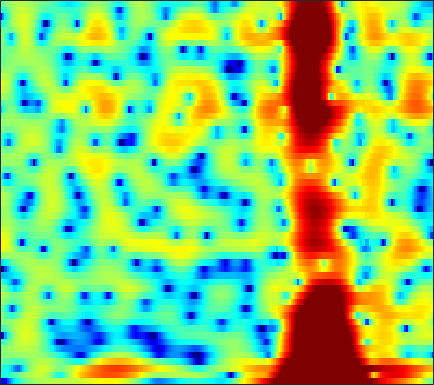

Values plotted in this chart, from the file beside it:
-16.082, -17.967, -16.631, -13.2, -10.934, -8.541, -6.6376, -5.4491, -4.1054, -2.9633, -1.9943, -1.3547, -0.60964, 0.016725, 0.41685, 0.86223, 1.2166, 1.4322, 1.647, 1.8117, 1.9312, 1.9958, 2.0569, 2.0984
-4.997, -4.805, -4.454, -3.997, -3.588, -2.974, -2.292, -1.761, -1.038, -0.3169, 0.3821, 0.8761, 1.479, 2.004, 2.332, 2.672, 2.881, 2.942, 2.886, 2.653, 2.229, 1.773, 0.9625, -0.104
-4.289, -4.29, -4.579, -5.243, -6.016, -7.504, -9.575, -11.3, -12.11, -9.719, -6.495, -4.392, -2.105, -0.3257, 0.7391, 1.852, 2.659, 3.083, 3.43, 3.543, 3.44, 3.225, 2.772, 2.148
-1.378, -1.398, -1.531, -1.775, -2.017, -2.378, -2.708, -2.862, -2.862, -2.552, -1.962, -1.396, -0.5763, 0.2157, 0.7502, 1.347, 1.796, 2.035, 2.224, 2.276, 2.192, 2.047, 1.756, 1.375
0.2951, 0.3727, 0.462, 0.5422, 0.5977, 0.6707, 0.7545, 0.8236, 0.9261, 1.04, 1.16, 1.249, 1.354, 1.429, 1.453, 1.426, 1.321, 1.186, 0.925, 0.5706, 0.1193, -0.2817, -0.885, -1.558
0.1338, 0.2861, 0.5294, 0.8085, 1.035, 1.338, 1.632, 1.834, 2.066, 2.245, 2.357, 2.392, 2.364, 2.244, 2.089, 1.787, 1.367, 0.9671, 0.3178, -0.4724, -1.412, -2.214, -3.393, -4.693
-3.45, -3.136, -2.354, -1.341, -0.5407, 0.4779, 1.376, 1.951, 2.578, 3.047, 3.355, 3.484, 3.511, 3.377, 3.171, 2.752, 2.171, 1.621, 0.7281, -0.3614, -1.672, -2.826, -4.64, -6.875
-25.06, -16.71, -9.141, -5.037, -2.904, -0.7684, 0.8157, 1.736, 2.68, 3.348, 3.773, 3.946, 3.996, 3.841, 3.599, 3.111, 2.437, 1.816, 0.8429, -0.2784, -1.529, -2.541, -3.956, -5.38
-3.096, -2.78, -2.054, -1.093, -0.3249, 0.6708, 1.571, 2.16, 2.815, 3.297, 3.594, 3.693, 3.657, 3.419, 3.099, 2.471, 1.605, 0.7946, -0.5055, -2.041, -3.758, -5.105, -6.777, -8.013
0.07402, 0.1439, 0.2702, 0.4596, 0.6566, 1.004, 1.435, 1.797, 2.292, 2.747, 3.107, 3.282, 3.359, 3.227, 2.974, 2.409, 1.547, 0.6808, -0.8263, -2.832, -5.519, -8.223, -13.47, -20.48
0.09444, -0.4996, -1.495, -2.587, -3.296, -3.694, -3.167, -2.292, -0.901, 0.4123, 1.51, 2.153, 2.748, 3.055, 3.11, 2.957, 2.568, 2.136, 1.378, 0.4534, -0.5485, -1.294, -2.152, -2.687
-0.3295, -1.466, -3.532, -6.575, -9.857, -14.75, -11.42, -7.657, -4.118, -1.728, -0.057, 0.8639, 1.736, 2.273, 2.495, 2.582, 2.465, 2.272, 1.923, 1.502, 1.073, 0.7793, 0.4638, 0.2587
1.222, 0.5881, -0.3139, -1.181, -1.7, -2.064, -1.988, -1.675, -1.029, -0.2466, 0.5017, 0.9654, 1.433, 1.716, 1.79, 1.685, 1.355, 0.9647, 0.3187, -0.411, -1.09, -1.46, -1.651, -1.493
2.549, 2.011, 1.261, 0.5441, 0.06712, -0.3996, -0.6042, -0.5601, -0.269, 0.2179, 0.7924, 1.203, 1.656, 1.905, 1.915, 1.652, 1.01, 0.2202, -1.356, -3.743, -7.429, -11.39, -13.34, -8.081
1.262, 0.4575, -0.7941, -2.308, -3.628, -5.563, -7.084, -7.19, -5.752, -3.656, -1.743, -0.5447, 0.7045, 1.538, 1.903, 2.07, 1.879, 1.489, 0.6272, -0.5393, -1.833, -2.591, -2.78, -1.935
-2.869, -3.611, -4.789, -6.296, -7.75, -10.3, -13.18, -13.5, -10.4, -6.889, -4.132, -2.523, -0.8891, 0.2977, 0.9492, 1.542, 1.861, 1.963, 1.959, 1.848, 1.708, 1.628, 1.603, 1.679
-8.169, -8.353, -8.213, -7.8, -7.439, -6.914, -6.3, -5.679, -4.632, -3.462, -2.243, -1.367, -0.3423, 0.5075, 1.036, 1.588, 1.973, 2.17, 2.34, 2.415, 2.42, 2.388, 2.304, 2.178
-27.52, -21.48, -13.43, -9.412, -7.42, -5.446, -3.949, -3.037, -1.986, -1.056, -0.2476, 0.2751, 0.8793, 1.39, 1.694, 2.005, 2.234, 2.338, 2.415, 2.43, 2.391, 2.324, 2.172, 1.936
-6.797, -6.497, -5.476, -4.133, -3.162, -2.031, -1.082, -0.4895, 0.1428, 0.657, 1.068, 1.304, 1.55, 1.698, 1.74, 1.712, 1.616, 1.52, 1.374, 1.258, 1.185, 1.165, 1.143, 1.066
0.8715, 0.932, 1.039, 1.14, 1.206, 1.247, 1.21, 1.159, 1.089, 1.006, 0.9555, 0.9444, 0.8995, 0.7376, 0.5188, 0.04508, -0.6976, -1.375, -2.329, -2.995, -2.998, -2.553, -1.663, -0.7966
4.882, 4.69, 4.3, 3.727, 3.167, 2.229, 1.041, 0.01921, -1.335, -2.381, -2.706, -2.466, -1.92, -1.509, -1.467, -1.918, -3.158, -4.801, -8.614, -17.65, -17.9, -9.952, -5.131, -2.457
5.911, 5.566, 4.908, 3.991, 3.071, 1.467, -0.7369, -3.048, -7.666, -17.58, -16.65, -9.737, -5.583, -3.389, -2.477, -1.957, -1.99, -2.325, -2.946, -3.39, -3.263, -2.777, -1.878, -1.018
4.73, 4.455, 3.922, 3.189, 2.495, 1.363, 0.05389, -1.029, -2.418, -3.409, -3.683, -3.41, -2.725, -1.931, -1.424, -0.9129, -0.5668, -0.4155, -0.2987, -0.2524, -0.223, -0.2201, -0.2675, -0.4244
3.017, 2.946, 2.712, 2.31, 1.929, 1.319, 0.6459, 0.1694, -0.4343, -0.865, -1.086, -1.124, -0.9678, -0.6971, -0.4467, -0.07433, 0.2417, 0.4557, 0.6633, 0.7687, 0.7468, 0.6405, 0.3485, -0.1646
1.493, 1.686, 1.722, 1.509, 1.218, 0.6797, 0.009074, -0.5014, -1.159, -1.665, -1.923, -1.928, -1.679, -1.238, -0.8058, -0.1851, 0.3997, 0.8037, 1.243, 1.554, 1.704, 1.695, 1.499, 1.074
0.639, 1.03, 1.146, 0.8607, 0.3779, -0.5719, -1.88, -3.094, -4.839, -6.541, -7.451, -7.224, -6.05, -4.429, -3.217, -1.776, -0.4799, 0.3465, 1.271, 1.984, 2.483, 2.708, 2.807, 2.682
1.065, 1.236, 1.085, 0.5109, -0.2089, -1.599, -3.546, -5.522, -9.124, -14.83, -23.95, -18.54, -12.36, -8.722, -6.693, -4.408, -2.467, -1.193, 0.279, 1.469, 2.367, 2.858, 3.275, 3.425
2.177, 1.988, 1.529, 0.7969, 0.07459, -1.185, -2.736, -4.128, -6.183, -8.267, -10.09, -11.11, -12, -11.77, -10.65, -8.063, -5.212, -3.296, -1.141, 0.5553, 1.831, 2.535, 3.166, 3.469
2.597, 2.204, 1.605, 0.899, 0.3093, -0.5969, -1.648, -2.543, -3.928, -5.577, -7.649, -9.707, -13.62, -19.37, -17.11, -10.5, -6.097, -3.706, -1.267, 0.5209, 1.827, 2.53, 3.14, 3.414
1.126, 0.5089, -0.2328, -0.8202, -1.166, -1.482, -1.804, -2.031, -2.486, -3.031, -3.689, -4.15, -4.648, -4.661, -4.298, -3.263, -1.94, -0.896, 0.3933, 1.482, 2.317, 2.768, 3.124, 3.194
-2.437, -4.024, -5.898, -6.489, -5.923, -4.614, -3.356, -2.648, -1.944, -1.517, -1.253, -1.114, -0.9308, -0.6685, -0.3877, 0.09102, 0.6941, 1.186, 1.828, 2.414, 2.868, 3.096, 3.22, 3.099
-4.437, -7.334, -13.23, -15.13, -10.49, -6.275, -3.723, -2.472, -1.335, -0.6523, -0.2624, -0.1205, 0.002935, 0.0827, 0.2051, 0.4666, 0.8707, 1.248, 1.814, 2.36, 2.817, 3.056, 3.202, 3.117
-1.018, -1.651, -2.289, -2.422, -2.181, -1.546, -0.8877, -0.4418, -0.08927, -0.02588, -0.2722, -0.652, -1.371, -2.243, -2.804, -3.065, -2.539, -1.749, -0.4801, 0.6765, 1.607, 2.121, 2.554, 2.712
0.8388, 0.8592, 0.8724, 0.9069, 0.9698, 1.072, 1.144, 1.139, 0.9614, 0.5185, -0.3293, -1.29, -3.298, -6.527, -10.81, -24.82, -12.19, -7.202, -3.457, -1.192, 0.2303, 0.9203, 1.462, 1.684
0.9687, 1.071, 1.143, 1.207, 1.287, 1.416, 1.575, 1.62, 1.595, 1.367, 0.8807, 0.2976, -0.7389, -2.046, -2.963, -3.627, -3.241, -2.465, -1.275, -0.3218, 0.2494, 0.4142, 0.3213, -0.07447
-0.1846, -0.592, -1.115, -1.347, -1.233, -0.6742, 0.1098, 0.7261, 1.425, 1.915, 2.193, 2.252, 2.206, 2.043, 1.919, 1.76, 1.684, 1.658, 1.58, 1.371, 0.9327, 0.3934, -0.6876, -2.305
-2.471, -4.329, -7.922, -12.26, -11.57, -6.917, -3.399, -1.509, 0.3244, 1.595, 2.455, 2.914, 3.29, 3.506, 3.549, 3.508, 3.346, 3.147, 2.736, 2.141, 1.316, 0.5173, -0.8378, -2.587
-2.02, -3.442, -5.568, -7.088, -6.9, -5.056, -2.855, -1.435, 0.1117, 1.278, 2.13, 2.6, 3.027, 3.271, 3.343, 3.324, 3.151, 2.918, 2.483, 1.877, 1.071, 0.3312, -0.8269, -2.145
0.179, -0.2838, -0.7618, -1.012, -0.9816, -0.6681, -0.166, 0.3093, 0.8821, 1.411, 1.842, 2.078, 2.327, 2.443, 2.486, 2.436, 2.29, 2.108, 1.764, 1.278, 0.6201, -0.008684, -1.073, -2.429
1.138, 0.9947, 0.8932, 0.8659, 0.9017, 0.9746, 1.054, 1.131, 1.177, 1.204, 1.201, 1.19, 1.186, 1.155, 1.144, 1.082, 1.027, 0.9812, 0.8795, 0.7124, 0.4496, 0.1474, -0.4711, -1.401
-0.4045, -0.1264, 0.3508, 0.7829, 0.9819, 1.036, 0.895, 0.6131, 0.1848, -0.3476, -0.853, -1.136, -1.442, -1.577, -1.698, -1.764, -1.753, -1.613, -1.248, -0.6829, -0.04524, 0.3719, 0.7889, 0.9631
-7.878, -4.558, -1.932, -0.5718, -0.1447, -0.1587, -0.7831, -1.647, -3.239, -5.212, -7.086, -7.896, -7.893, -7.428, -7.331, -7.765, -8.918, -9.648, -8.497, -5.487, -2.595, -0.8508, 0.9357, 2.215
-3.021, -2.194, -1.185, -0.7118, -0.7315, -1.292, -2.53, -3.877, -6.585, -10.78, -17.94, -22.8, -15.59, -11.97, -10.7, -10.79, -12.53, -14.26, -12.63, -7.723, -3.808, -1.611, 0.5938, 2.178
1.69, 1.408, 0.9904, 0.4218, -0.1525, -1.182, -2.531, -3.691, -5.434, -7.145, -8.393, -8.861, -8.697, -8.045, -7.422, -6.642, -5.82, -5.175, -3.987, -2.525, -1.02, 0.04133, 1.258, 2.201
3.68, 3.228, 2.489, 1.57, 0.7206, -0.6685, -2.297, -3.684, -5.609, -7.227, -8.021, -7.9, -6.951, -5.636, -4.686, -3.354, -2.163, -1.342, -0.3461, 0.5393, 1.3, 1.763, 2.183, 2.368
4.164, 3.799, 3.147, 2.234, 1.333, -0.1992, -2.236, -4.298, -8.093, -14.97, -25.61, -14.3, -8.336, -4.932, -3.138, -1.346, 0.01672, 0.8335, 1.68, 2.284, 2.657, 2.773, 2.693, 2.298
2.605, 2.543, 2.275, 1.766, 1.218, 0.2641, -1.003, -2.144, -3.766, -5.165, -5.662, -5.167, -3.798, -2.246, -1.169, 0.02772, 0.9799, 1.53, 2.065, 2.377, 2.456, 2.357, 2.014, 1.395
0.1031, 0.4751, 0.7507, 0.8199, 0.7554, 0.5117, 0.1499, -0.1386, -0.5193, -0.7694, -0.8197, -0.6949, -0.36, 0.09266, 0.4637, 0.9423, 1.328, 1.549, 1.719, 1.736, 1.586, 1.359, 0.889, 0.2354
-1.69, -0.976, -0.2896, 0.177, 0.4182, 0.606, 0.722, 0.7885, 0.8393, 0.8931, 0.9824, 1.064, 1.189, 1.312, 1.388, 1.476, 1.506, 1.489, 1.396, 1.212, 0.9209, 0.6272, 0.0969, -0.5895
-1.856, -1.232, -0.5969, -0.115, 0.1648, 0.5049, 0.8279, 1.056, 1.349, 1.588, 1.775, 1.865, 1.915, 1.872, 1.79, 1.61, 1.381, 1.175, 0.9005, 0.6205, 0.326, 0.0753, -0.3331, -0.8851
-0.8051, -0.7115, -0.7091, -0.7535, -0.707, -0.4105, 0.1069, 0.5872, 1.274, 1.873, 2.269, 2.421, 2.414, 2.177, 1.865, 1.271, 0.5821, 0.06887, -0.4989, -0.8311, -0.9081, -0.8583, -0.7307, -0.6907
0.4204, -0.361, -1.86, -3.821, -5.129, -5.253, -3.194, -1.33, 0.6857, 2.114, 2.964, 3.248, 3.18, 2.622, 1.858, 0.4126, -1.552, -3.282, -5.433, -6.065, -4.824, -3.477, -1.866, -0.6068
0.7483, -0.3556, -2.437, -5.633, -8.823, -9.641, -4.942, -2.023, 0.695, 2.375, 3.316, 3.584, 3.403, 2.599, 1.538, -0.4978, -3.534, -6.682, -12.77, -14.87, -9.553, -6.626, -3.842, -1.785
-0.5587, -0.9178, -1.268, -1.448, -1.352, -0.8221, 0.169, 1.046, 2.148, 2.984, 3.422, 3.471, 3.138, 2.322, 1.424, -0.2333, -2.316, -4.002, -6.228, -7.968, -8.705, -8.364, -6.782, -4.66
-5.64, -4.799, -3.154, -1.516, -0.4424, 0.8001, 1.878, 2.569, 3.289, 3.777, 3.971, 3.908, 3.527, 2.794, 2.021, 0.6346, -1.162, -2.868, -5.752, -9.982, -18.29, -30.82, -12.96, -7.498
-16.78, -10.56, -5.707, -2.662, -1.005, 0.6569, 1.871, 2.552, 3.225, 3.622, 3.774, 3.719, 3.419, 2.867, 2.265, 1.263, 0.006769, -1.103, -2.734, -4.403, -5.705, -6.063, -5.573, -4.454
-4.856, -4.14, -2.811, -1.383, -0.4162, 0.7013, 1.575, 2.086, 2.574, 2.855, 2.943, 2.892, 2.677, 2.3, 1.916, 1.297, 0.5863, 0.01236, -0.7573, -1.463, -2.024, -2.312, -2.52, -2.546
-1.446, -1.02, -0.3769, 0.276, 0.7358, 1.288, 1.738, 1.998, 2.21, 2.299, 2.257, 2.155, 1.937, 1.636, 1.382, 0.9881, 0.5616, 0.2373, -0.2017, -0.622, -1.018, -1.304, -1.683, -2.088
